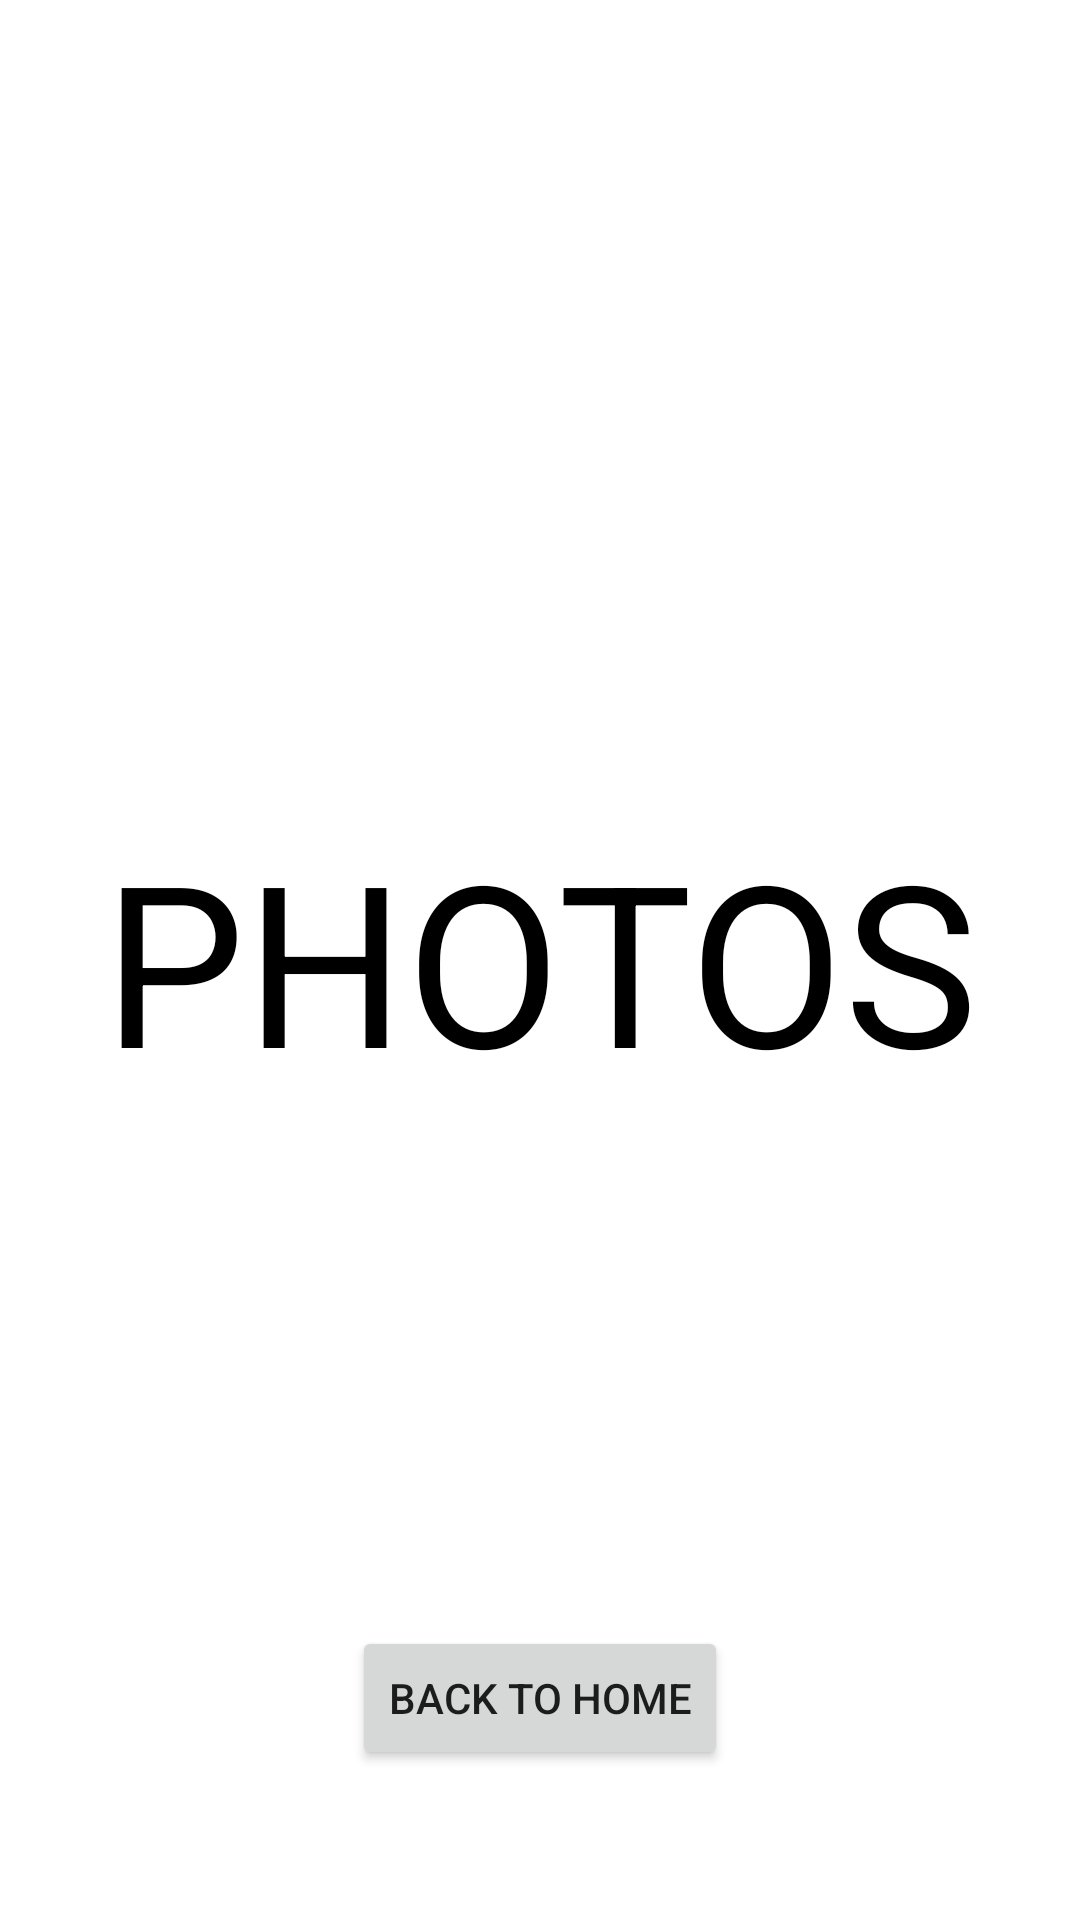

Produce the Android XML layout that renders to this screen, including the resource entries it uses.
<!-- AndroidManifest.xml: application theme AppTheme -->
<!-- res/layout/fragment_photos.xml -->
<?xml version="1.0" encoding="utf-8"?>
<FrameLayout xmlns:android="http://schemas.android.com/apk/res/android"
    xmlns:tools="http://schemas.android.com/tools"
    android:layout_width="match_parent"
    android:layout_height="match_parent"
    tools:context=".PhotosFragment">

    <TextView
        android:layout_width="match_parent"
        android:layout_height="match_parent"
        android:gravity="center"
        android:textSize="75sp"
        android:textColor="@android:color/black"
        android:text="PHOTOS" />

    <TextView
        android:id="@+id/textView_num"
        android:layout_width="wrap_content"
        android:layout_height="wrap_content"
        android:layout_gravity="center"
        android:layout_marginTop="75dp"
        android:textSize="25sp"
        android:textColor="@android:color/black"
        tools:text="Number of photos: 5" />

    <Button
        android:id="@+id/button_home"
        android:layout_width="wrap_content"
        android:layout_height="wrap_content"
        android:layout_gravity="bottom |center_horizontal"
        android:layout_marginBottom="50dp"
        android:text="Back to Home"/>

</FrameLayout>
<!-- resources referenced by this layout -->
<resources>
  <style name="AppTheme" parent="Base.Theme.MaterialComponents.Light.DarkActionBar">
          
          <item name="colorPrimary">@color/colorPrimary</item>
          <item name="colorPrimaryDark">@color/colorPrimaryDark</item>
          <item name="colorAccent">@color/colorAccent</item>
          
          <item name="windowActionBar">false</item>
          <item name="windowNoTitle">true</item>
      </style>
  <!-- not gathered from this repository: default colours our renderer supplied (Android Studio template values) -->
  <color name="colorPrimary">#FF6200EE</color>
  <color name="colorPrimaryDark">#FF3700B3</color>
  <color name="colorAccent">#FF03DAC5</color>
</resources>
